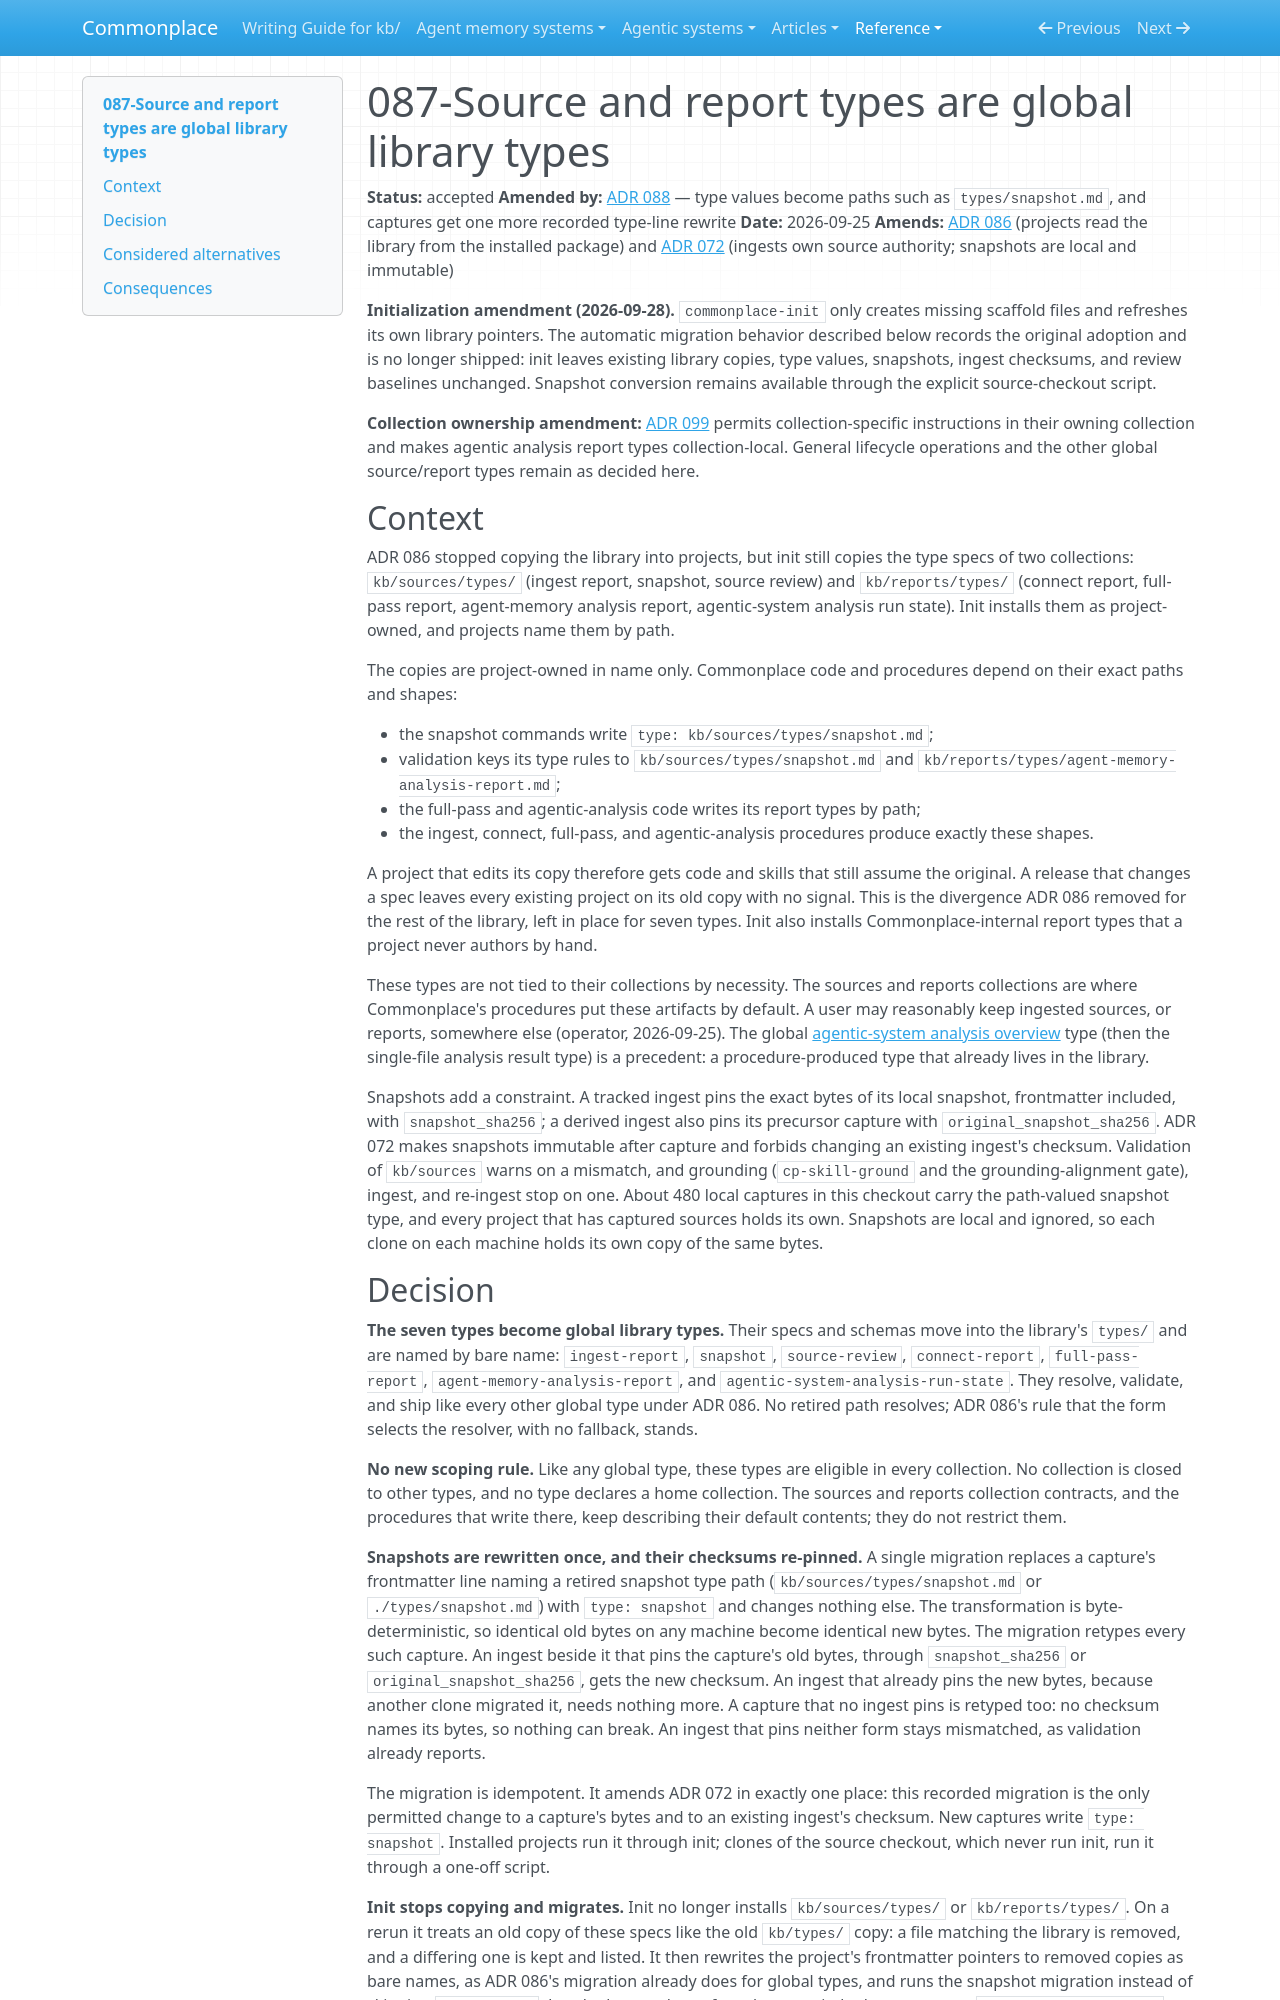

repository: zby/commonplace · page: reference/adr/087-source-and-report-types-are-global-library-types/index.html · generator: mkdocs

---
description: "Source and report type specs are global library types named by bare name and usable in any collection; local snapshots are retyped once and their ingest checksums re-pinned"
type: reference/types/adr.md
tags: []
status: accepted
---

# 087-Source and report types are global library types

**Status:** accepted
**Amended by:** [ADR 088](./088-type-values-are-paths-on-a-two-root-search-path.md) — type values become paths such as `types/snapshot.md`, and captures get one more recorded type-line rewrite
**Date:** 2026-09-25
**Amends:** [ADR 086](./086-projects-read-the-library-from-the-installed-package.md) (projects read the library from the installed package) and [ADR 072](./072-ingests-own-source-authority-and-snapshots-are-local.md) (ingests own source authority; snapshots are local and immutable)

**Initialization amendment (2026-09-28).** `commonplace-init` only creates missing scaffold files and refreshes its own library pointers. The automatic migration behavior described below records the original adoption and is no longer shipped: init leaves existing library copies, type values, snapshots, ingest checksums, and review baselines unchanged. Snapshot conversion remains available through the explicit source-checkout script.

**Collection ownership amendment:** [ADR 099](./099-agentic-analysis-method-and-reports-belong-to-the-collection.md) permits collection-specific instructions in their owning collection and makes agentic analysis report types collection-local. General lifecycle operations and the other global source/report types remain as decided here.

## Context

ADR 086 stopped copying the library into projects, but init still copies the
type specs of two collections: `kb/sources/types/` (ingest report, snapshot,
source review) and `kb/reports/types/` (connect report, full-pass report,
agent-memory analysis report, agentic-system analysis run state). Init
installs them as project-owned, and projects name them by path.

The copies are project-owned in name only. Commonplace code and procedures
depend on their exact paths and shapes:

- the snapshot commands write `type: kb/sources/types/snapshot.md`;
- validation keys its type rules to `kb/sources/types/snapshot.md` and
  `kb/reports/types/agent-memory-analysis-report.md`;
- the full-pass and agentic-analysis code writes its report types by path;
- the ingest, connect, full-pass, and agentic-analysis procedures produce
  exactly these shapes.

A project that edits its copy therefore gets code and skills that still assume
the original. A release that changes a spec leaves every existing project on
its old copy with no signal. This is the divergence ADR 086 removed for the
rest of the library, left in place for seven types. Init also installs
Commonplace-internal report types that a project never authors by hand.

These types are not tied to their collections by necessity. The sources and
reports collections are where Commonplace's procedures put these artifacts by
default. A user may reasonably keep ingested sources, or reports, somewhere
else (operator, 2026-09-25). The global
[agentic-system analysis overview](../../agentic-system-analyses/types/agentic-system-analysis-overview.md)
type (then the single-file analysis result type) is a precedent: a
procedure-produced type that already lives in the library.

Snapshots add a constraint. A tracked ingest pins the exact bytes of its local
snapshot, frontmatter included, with `snapshot_sha256`; a derived ingest also
pins its precursor capture with `original_snapshot_sha256`. ADR 072 makes
snapshots immutable after capture and forbids changing an existing ingest's
checksum. Validation of `kb/sources` warns on a mismatch, and grounding
(`cp-skill-ground` and the grounding-alignment gate), ingest, and re-ingest
stop on one. About 480 local captures in this checkout carry the path-valued
snapshot type, and every project that has captured sources holds its own.
Snapshots are local and ignored, so each clone on each machine holds its own
copy of the same bytes.
